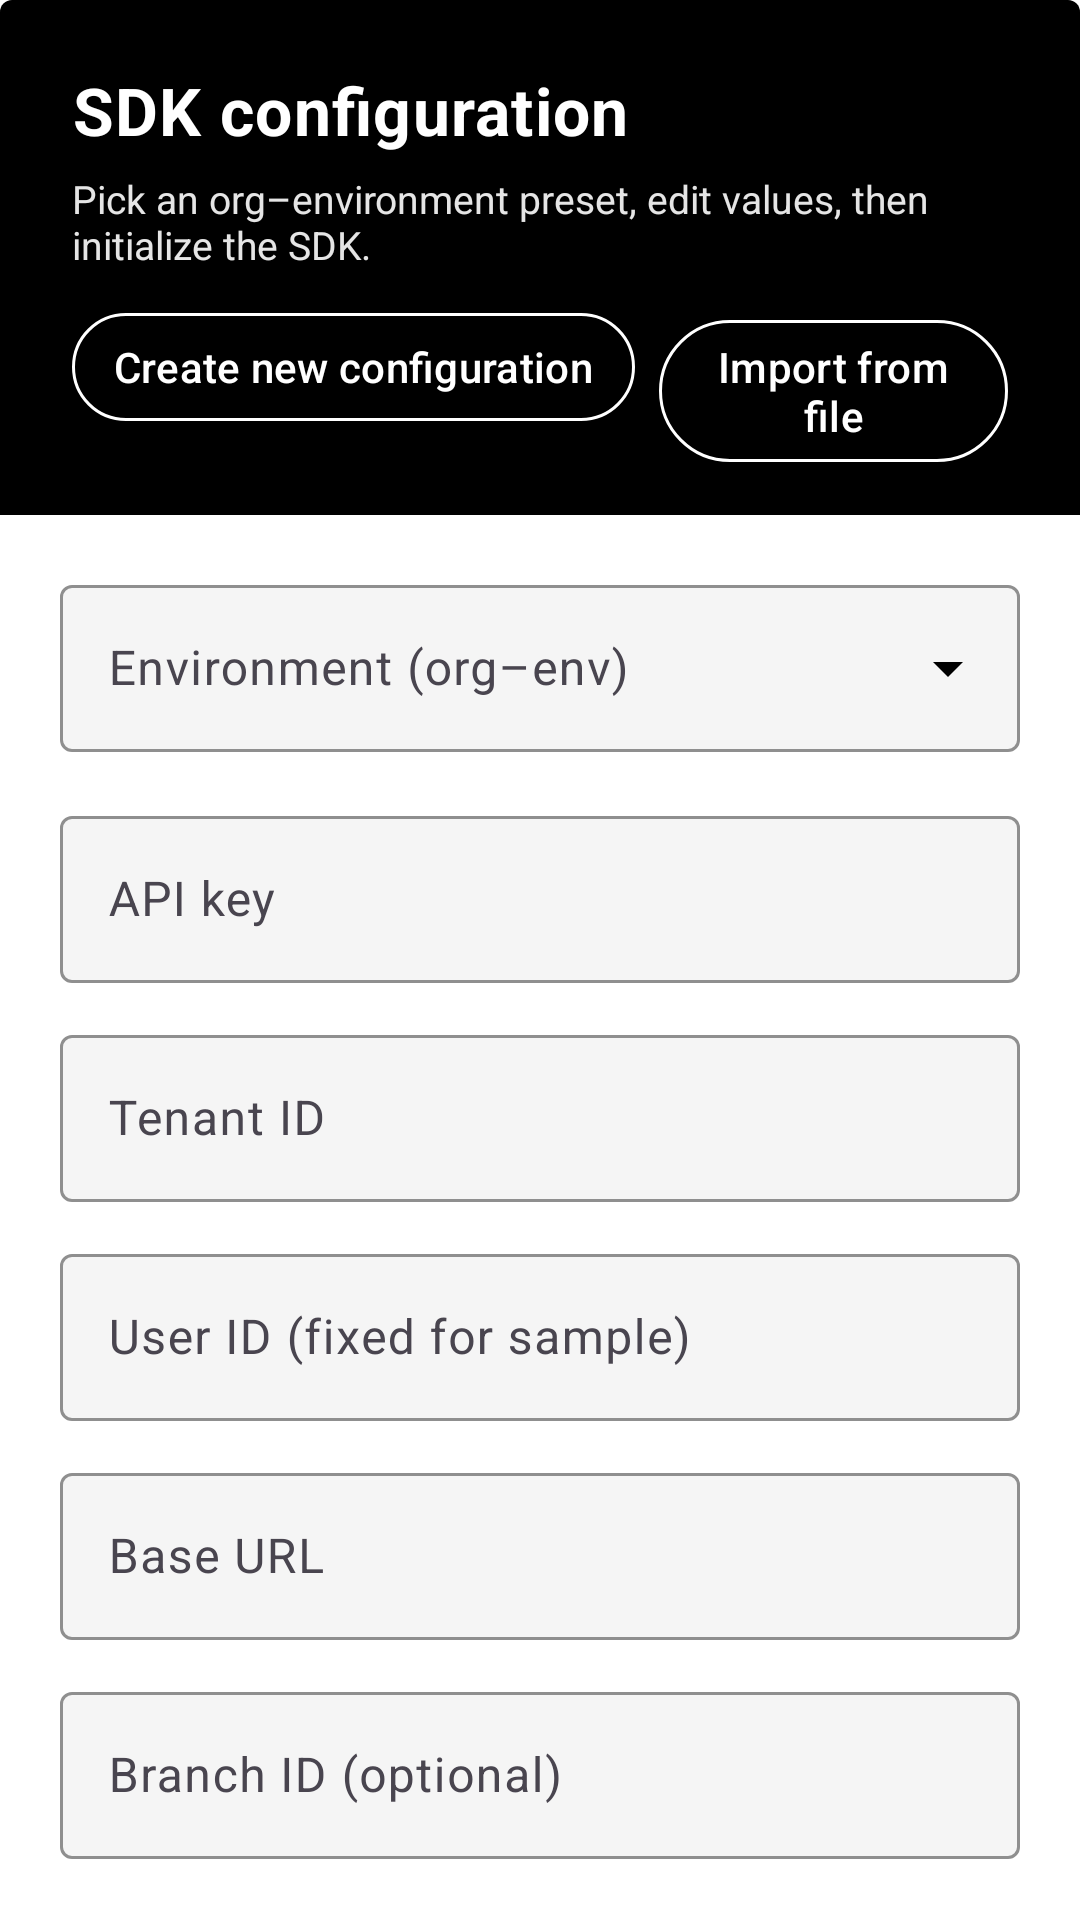

Write the Android layout XML for this screen, with the resource values it uses.
<!-- AndroidManifest.xml: application theme Theme.ManualKotlinClient -->
<!-- res/layout/dialog_sdk_configuration.xml -->
<?xml version="1.0" encoding="utf-8"?>
<ScrollView xmlns:android="http://schemas.android.com/apk/res/android"
    xmlns:app="http://schemas.android.com/apk/res-auto"
    android:layout_width="match_parent"
    android:layout_height="wrap_content"
    android:fillViewport="true"
    android:scrollbars="vertical">

    <LinearLayout
        android:layout_width="match_parent"
        android:layout_height="wrap_content"
        android:orientation="vertical">

        <LinearLayout
            android:layout_width="match_parent"
            android:layout_height="wrap_content"
            android:background="@drawable/bg_sdk_dialog_header"
            android:orientation="vertical"
            android:paddingStart="24dp"
            android:paddingTop="22dp"
            android:paddingEnd="24dp"
            android:paddingBottom="16dp">

            <TextView
                android:layout_width="match_parent"
                android:layout_height="wrap_content"
                android:letterSpacing="0.02"
                android:text="@string/sdk_config_dialog_title"
                android:textColor="@color/white"
                android:textSize="22sp"
                android:textStyle="bold" />

            <TextView
                android:layout_width="match_parent"
                android:layout_height="wrap_content"
                android:layout_marginTop="6dp"
                android:alpha="0.9"
                android:text="@string/sdk_config_dialog_subtitle"
                android:textColor="@color/white"
                android:textSize="13sp" />

            <LinearLayout
                android:layout_width="match_parent"
                android:layout_height="wrap_content"
                android:layout_marginTop="10dp"
                android:gravity="start"
                android:orientation="horizontal">

                <com.google.android.material.button.MaterialButton
                    android:id="@+id/btn_create_new_configuration"
                    style="@style/Widget.Material3.Button.OutlinedButton"
                    android:layout_width="wrap_content"
                    android:layout_height="wrap_content"
                    android:minHeight="44dp"
                    android:paddingStart="14dp"
                    android:paddingEnd="14dp"
                    android:text="@string/sdk_config_create_new"
                    android:textColor="@color/white"
                    app:rippleColor="#40FFFFFF"
                    app:strokeColor="@color/white"
                    app:strokeWidth="1dp" />

                <com.google.android.material.button.MaterialButton
                    android:id="@+id/btn_import_configuration"
                    style="@style/Widget.Material3.Button.OutlinedButton"
                    android:layout_width="wrap_content"
                    android:layout_height="wrap_content"
                    android:layout_marginStart="8dp"
                    android:minHeight="44dp"
                    android:paddingStart="14dp"
                    android:paddingEnd="14dp"
                    android:text="@string/sdk_config_import"
                    android:textColor="@color/white"
                    app:rippleColor="#40FFFFFF"
                    app:strokeColor="@color/white"
                    app:strokeWidth="1dp" />
            </LinearLayout>
        </LinearLayout>

        <LinearLayout
            android:layout_width="match_parent"
            android:layout_height="wrap_content"
            android:background="@color/sdk_dialog_surface"
            android:orientation="vertical"
            android:paddingStart="20dp"
            android:paddingTop="18dp"
            android:paddingEnd="20dp"
            android:paddingBottom="8dp">

            <com.google.android.material.textfield.TextInputLayout
                android:id="@+id/til_environment_preset"
                style="@style/Widget.Material3.TextInputLayout.OutlinedBox.ExposedDropdownMenu"
                android:layout_width="match_parent"
                android:layout_height="wrap_content"
                android:hint="@string/sdk_config_environment_hint"
                app:boxBackgroundColor="@color/sdk_dialog_field_fill"
                app:boxStrokeColor="@color/sdk_dialog_accent"
                app:endIconTint="@color/sdk_dialog_accent"
                app:hintTextColor="@color/sdk_dialog_accent">

                <com.google.android.material.textfield.MaterialAutoCompleteTextView
                    android:id="@+id/act_environment_preset"
                    android:layout_width="match_parent"
                    android:layout_height="wrap_content"
                    android:inputType="none"
                    android:textColor="@color/sdk_dialog_on_surface" />
            </com.google.android.material.textfield.TextInputLayout>

            <com.google.android.material.textfield.TextInputLayout
                android:id="@+id/til_api_key"
                style="@style/Widget.Material3.TextInputLayout.OutlinedBox"
                android:layout_width="match_parent"
                android:layout_height="wrap_content"
                android:layout_marginTop="16dp"
                android:hint="@string/sdk_config_api_key"
                app:boxBackgroundColor="@color/sdk_dialog_field_fill"
                app:boxStrokeColor="@color/sdk_dialog_accent"
                app:hintTextColor="@color/sdk_dialog_accent">

                <com.google.android.material.textfield.TextInputEditText
                    android:id="@+id/et_api_key"
                    android:layout_width="match_parent"
                    android:layout_height="wrap_content"
                    android:inputType="text"
                    android:textColor="@color/sdk_dialog_on_surface"
                    android:textColorHint="@color/sdk_dialog_muted" />
            </com.google.android.material.textfield.TextInputLayout>

            <com.google.android.material.textfield.TextInputLayout
                android:id="@+id/til_tenant_id"
                style="@style/Widget.Material3.TextInputLayout.OutlinedBox"
                android:layout_width="match_parent"
                android:layout_height="wrap_content"
                android:layout_marginTop="12dp"
                android:hint="@string/sdk_config_tenant_id"
                app:boxBackgroundColor="@color/sdk_dialog_field_fill"
                app:boxStrokeColor="@color/sdk_dialog_accent"
                app:hintTextColor="@color/sdk_dialog_accent">

                <com.google.android.material.textfield.TextInputEditText
                    android:id="@+id/et_tenant_id"
                    android:layout_width="match_parent"
                    android:layout_height="wrap_content"
                    android:inputType="text"
                    android:textColor="@color/sdk_dialog_on_surface"
                    android:textColorHint="@color/sdk_dialog_muted" />
            </com.google.android.material.textfield.TextInputLayout>

            <com.google.android.material.textfield.TextInputLayout
                android:id="@+id/til_user_id"
                style="@style/Widget.Material3.TextInputLayout.OutlinedBox"
                android:layout_width="match_parent"
                android:layout_height="wrap_content"
                android:layout_marginTop="12dp"
                android:hint="@string/sdk_config_user_id_hint"
                app:boxBackgroundColor="@color/sdk_dialog_field_fill"
                app:boxStrokeColor="@color/sdk_dialog_accent"
                app:hintTextColor="@color/sdk_dialog_accent">

                <com.google.android.material.textfield.TextInputEditText
                    android:id="@+id/et_user_id"
                    android:layout_width="match_parent"
                    android:layout_height="wrap_content"
                    android:inputType="text"
                    android:textColor="@color/sdk_dialog_muted" />
            </com.google.android.material.textfield.TextInputLayout>

            <com.google.android.material.textfield.TextInputLayout
                android:id="@+id/til_base_url"
                style="@style/Widget.Material3.TextInputLayout.OutlinedBox"
                android:layout_width="match_parent"
                android:layout_height="wrap_content"
                android:layout_marginTop="12dp"
                android:hint="@string/sdk_config_base_url"
                app:boxBackgroundColor="@color/sdk_dialog_field_fill"
                app:boxStrokeColor="@color/sdk_dialog_accent"
                app:hintTextColor="@color/sdk_dialog_accent">

                <com.google.android.material.textfield.TextInputEditText
                    android:id="@+id/et_base_url"
                    android:layout_width="match_parent"
                    android:layout_height="wrap_content"
                    android:inputType="textUri"
                    android:textColor="@color/sdk_dialog_on_surface"
                    android:textColorHint="@color/sdk_dialog_muted" />
            </com.google.android.material.textfield.TextInputLayout>

            <com.google.android.material.textfield.TextInputLayout
                android:id="@+id/til_branch_id"
                style="@style/Widget.Material3.TextInputLayout.OutlinedBox"
                android:layout_width="match_parent"
                android:layout_height="wrap_content"
                android:layout_marginTop="12dp"
                android:layout_marginBottom="4dp"
                android:hint="@string/sdk_config_branch_id"
                app:boxBackgroundColor="@color/sdk_dialog_field_fill"
                app:boxStrokeColor="@color/sdk_dialog_accent"
                app:hintTextColor="@color/sdk_dialog_accent">

                <com.google.android.material.textfield.TextInputEditText
                    android:id="@+id/et_branch_id"
                    android:layout_width="match_parent"
                    android:layout_height="wrap_content"
                    android:inputType="text"
                    android:textColor="@color/sdk_dialog_on_surface"
                    android:textColorHint="@color/sdk_dialog_muted" />
            </com.google.android.material.textfield.TextInputLayout>
        </LinearLayout>
    </LinearLayout>
</ScrollView>
<!-- resources referenced by this layout -->
<resources>
  <color name="sdk_dialog_accent">#000000</color>
  <color name="sdk_dialog_field_fill">#F5F5F5</color>
  <color name="sdk_dialog_muted">#757575</color>
  <color name="sdk_dialog_on_surface">#000000</color>
  <color name="sdk_dialog_surface">#FFFFFF</color>
  <color name="white">#FFFFFFFF</color>
  <!-- drawable bg_sdk_dialog_header (drawable) -->
  <?xml version="1.0" encoding="utf-8"?>
  <shape xmlns:android="http://schemas.android.com/apk/res/android">
      <solid android:color="@color/sdk_dialog_accent" />
      <corners
          android:topLeftRadius="4dp"
          android:topRightRadius="4dp" />
  </shape>
  <string name="sdk_config_api_key">API key</string>
  <string name="sdk_config_base_url">Base URL</string>
  <string name="sdk_config_branch_id">Branch ID (optional)</string>
  <string name="sdk_config_create_new">Create new configuration</string>
  <string name="sdk_config_dialog_subtitle">Pick an org–environment preset, edit values, then initialize the SDK.</string>
  <string name="sdk_config_dialog_title">SDK configuration</string>
  <string name="sdk_config_environment_hint">Environment (org–env)</string>
  <string name="sdk_config_import">Import from file</string>
  <string name="sdk_config_tenant_id">Tenant ID</string>
  <string name="sdk_config_user_id_hint">User ID (fixed for sample)</string>
  <style name="Theme.ManualKotlinClient" parent="Base.Theme.ManualKotlinClient" />
  <style name="Base.Theme.ManualKotlinClient" parent="Theme.Material3.Light.NoActionBar">
          <item name="colorPrimary">@color/black</item>
          <item name="colorOnPrimary">@color/white</item>
          <item name="colorSurface">@color/white</item>
          <item name="android:colorBackground">@color/white</item>
          <item name="colorOnSurface">@color/black</item>
          <item name="android:statusBarColor">@color/white</item>
          <item name="android:navigationBarColor">@color/white</item>
          <item name="android:windowLightStatusBar" tools:targetApi="m">true</item>
          <item name="android:windowLightNavigationBar" tools:targetApi="o_mr1">true</item>
      </style>
  <color name="black">#FF000000</color>
</resources>
